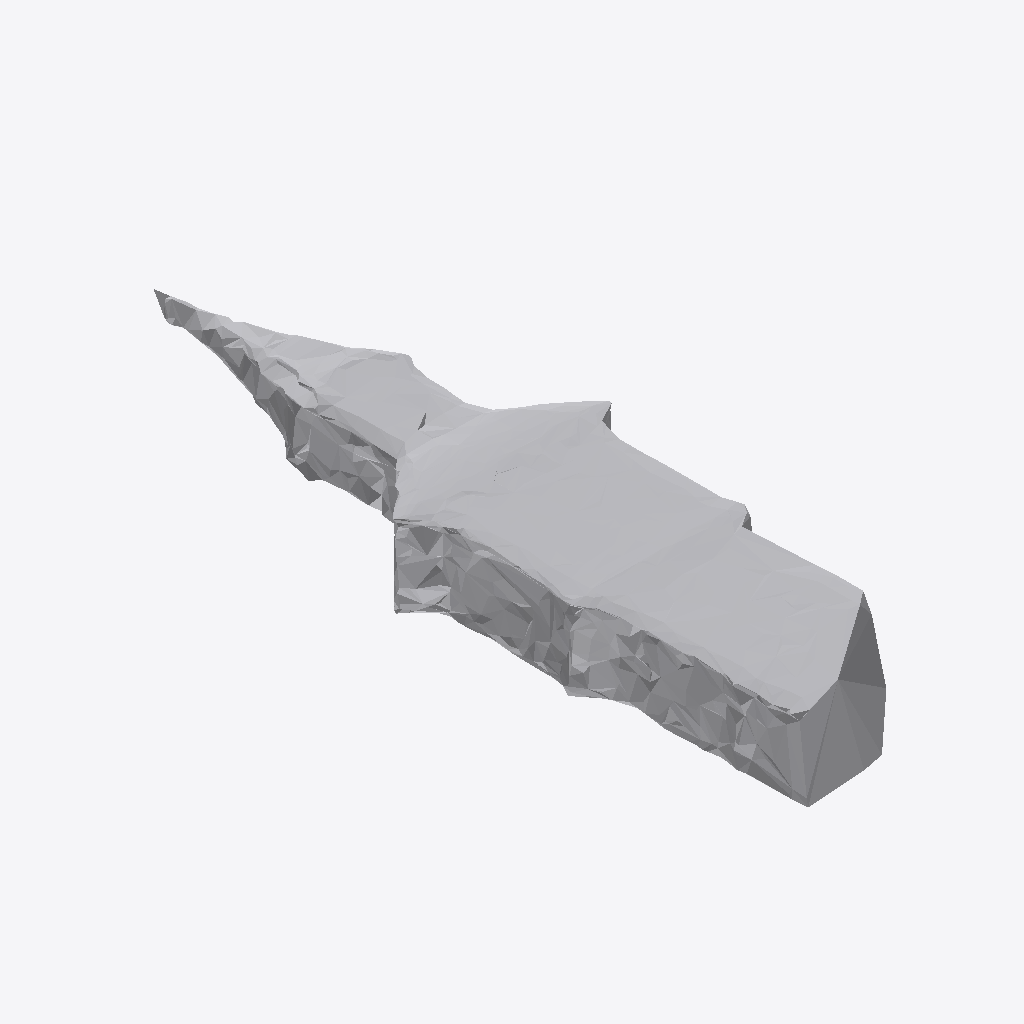
Isometric view of an IFC building model (IFC-SPF (STEP), schema IFC4, length unit metre), seen from the south-west, elements coloured by IFC class: 1 other element (light grey).
Extent 0.274 m × 0.953 m × 0.109 m (x, y, z). Storeys (1): Ground Floor at 0.00 m. Elements (1): 1 IfcFurniture.

HEADER;
FILE_DESCRIPTION(('ViewDefinition [CoordinationView]'),'2;1');
FILE_NAME('','2026-07-12T09:19:14',(''),(''),'IfcOpenShell 0.8.0','IfcOpenShell 0.8.0','');
FILE_SCHEMA(('IFC4'));
ENDSEC;
DATA;
#17=IFCPROJECT('1r14j0EzL7chiGqLQQvfqS',#5,'Office Project',$,$,$,$,(#15),#10);
#20=IFCSITE('0Et2dqUUrFPhOPKPRZsS$k',#5,'Site',$,$,#19,$,$,.ELEMENT.,$,$,$,$,$);
#22=IFCBUILDING('0Z1D$SzeT9tg0mE9VfUaag',#5,'Building',$,$,#21,$,$,.ELEMENT.,$,$,$);
#24=IFCBUILDINGSTOREY('0Da3SDknHEGAW05SoEGczH',#5,'Ground Floor',$,$,#23,$,$,.ELEMENT.,0.0);
#35=IFCFURNITURE('0qunGzlQnCA9ZI8IG4yXjC',#5,'list03_clock',$,$,#34,#31,$,$);
ENDSEC;
